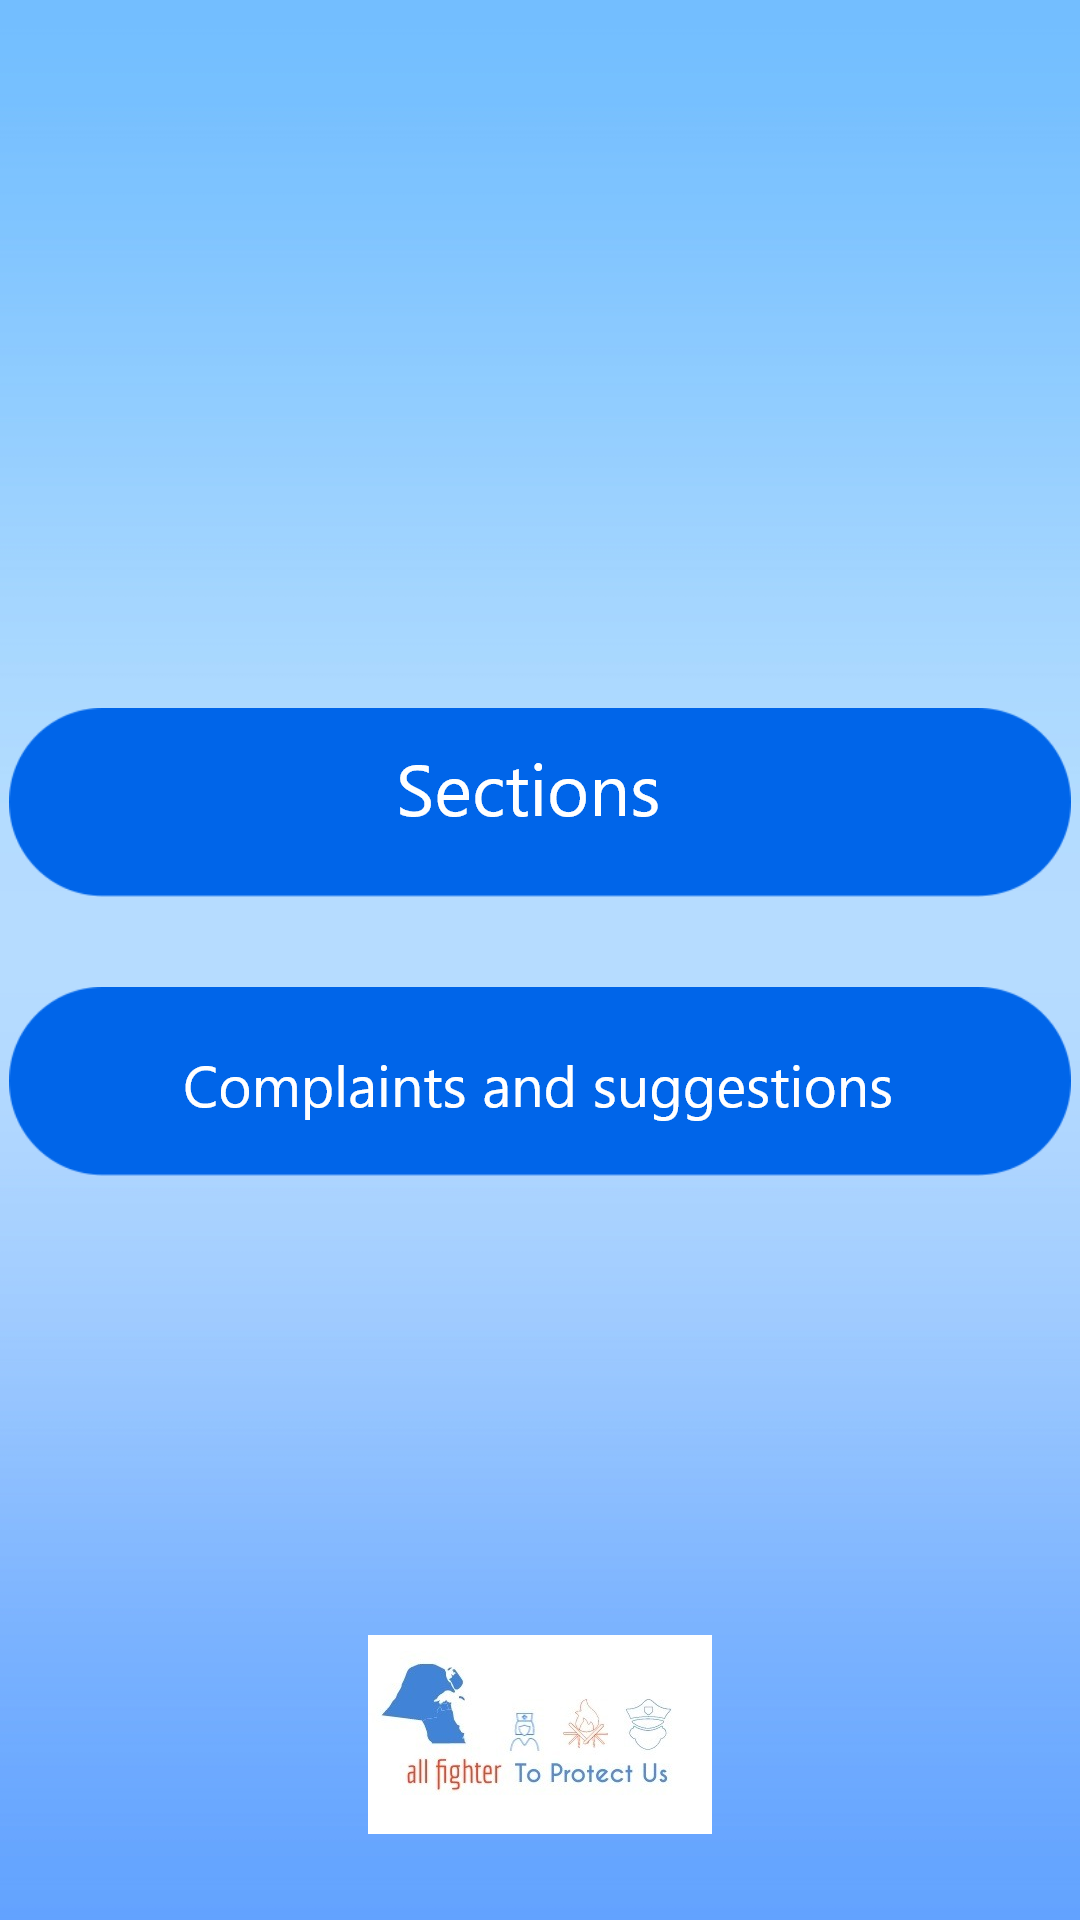

This screen was rendered from an Android layout file. Write that file and the resources it references.
<!-- AndroidManifest.xml: application theme Theme.FireFighter -->
<!-- res/layout/activity_admin_dashboard.xml -->
<?xml version="1.0" encoding="utf-8"?>
<androidx.constraintlayout.widget.ConstraintLayout xmlns:android="http://schemas.android.com/apk/res/android"
    xmlns:app="http://schemas.android.com/apk/res-auto"
    xmlns:tools="http://schemas.android.com/tools"
    android:layout_width="match_parent"
    android:layout_height="match_parent"
    android:background="@drawable/background"
    tools:context=".activities.admin.AdminDashboardActivity">


    <ImageButton
        android:id="@+id/sections"
        android:layout_width="wrap_content"
        android:layout_height="wrap_content"
        android:layout_marginTop="236dp"
        android:background="@drawable/sections"
        app:layout_constraintEnd_toEndOf="parent"
        app:layout_constraintHorizontal_bias="0.5"
        app:layout_constraintStart_toStartOf="parent"
        app:layout_constraintTop_toTopOf="parent" />


    <ImageButton
        android:id="@+id/complaints"
        android:layout_width="wrap_content"
        android:layout_height="wrap_content"
        android:layout_marginTop="30dp"
        android:background="@drawable/complaints"
        app:layout_constraintEnd_toEndOf="parent"
        app:layout_constraintHorizontal_bias="0.508"
        app:layout_constraintStart_toStartOf="parent"
        app:layout_constraintTop_toBottomOf="@+id/sections" />

    <ImageView
        app:layout_constraintVertical_bias="0.95"
        android:layout_width="0dp"
        android:layout_height="wrap_content"
        android:src="@mipmap/logo2"
        app:layout_constraintBottom_toBottomOf="parent"
        app:layout_constraintEnd_toEndOf="parent"
        app:layout_constraintStart_toStartOf="parent"
        app:layout_constraintTop_toTopOf="parent" />

</androidx.constraintlayout.widget.ConstraintLayout>
<!-- resources referenced by this layout -->
<resources>
  <!-- drawable background: png bitmap (drawable-hdpi, 19700 bytes) -->
  <!-- drawable complaints: png bitmap (drawable-hdpi, 7431 bytes) -->
  <!-- drawable sections: png bitmap (drawable-hdpi, 5762 bytes) -->
  <!-- mipmap logo2: jpeg bitmap (mipmap-xxhdpi, 10753 bytes) -->
  <style name="Theme.FireFighter" parent="Theme.MaterialComponents.DayNight.DarkActionBar">
          
          <item name="colorPrimary">@color/purple_500</item>
          <item name="colorPrimaryVariant">@color/purple_700</item>
          <item name="colorOnPrimary">@color/white</item>
          
          <item name="colorSecondary">@color/teal_200</item>
          <item name="colorSecondaryVariant">@color/teal_700</item>
          <item name="colorOnSecondary">@color/black</item>
          
          <item name="android:statusBarColor" tools:targetApi="l">?attr/colorPrimaryVariant</item>
          
      </style>
  <color name="purple_500">#FF6200EE</color>
  <color name="purple_700">#FF3700B3</color>
  <color name="white">#FFFFFFFF</color>
  <color name="teal_200">#FF03DAC5</color>
  <color name="teal_700">#FF018786</color>
  <color name="black">#FF000000</color>
</resources>
